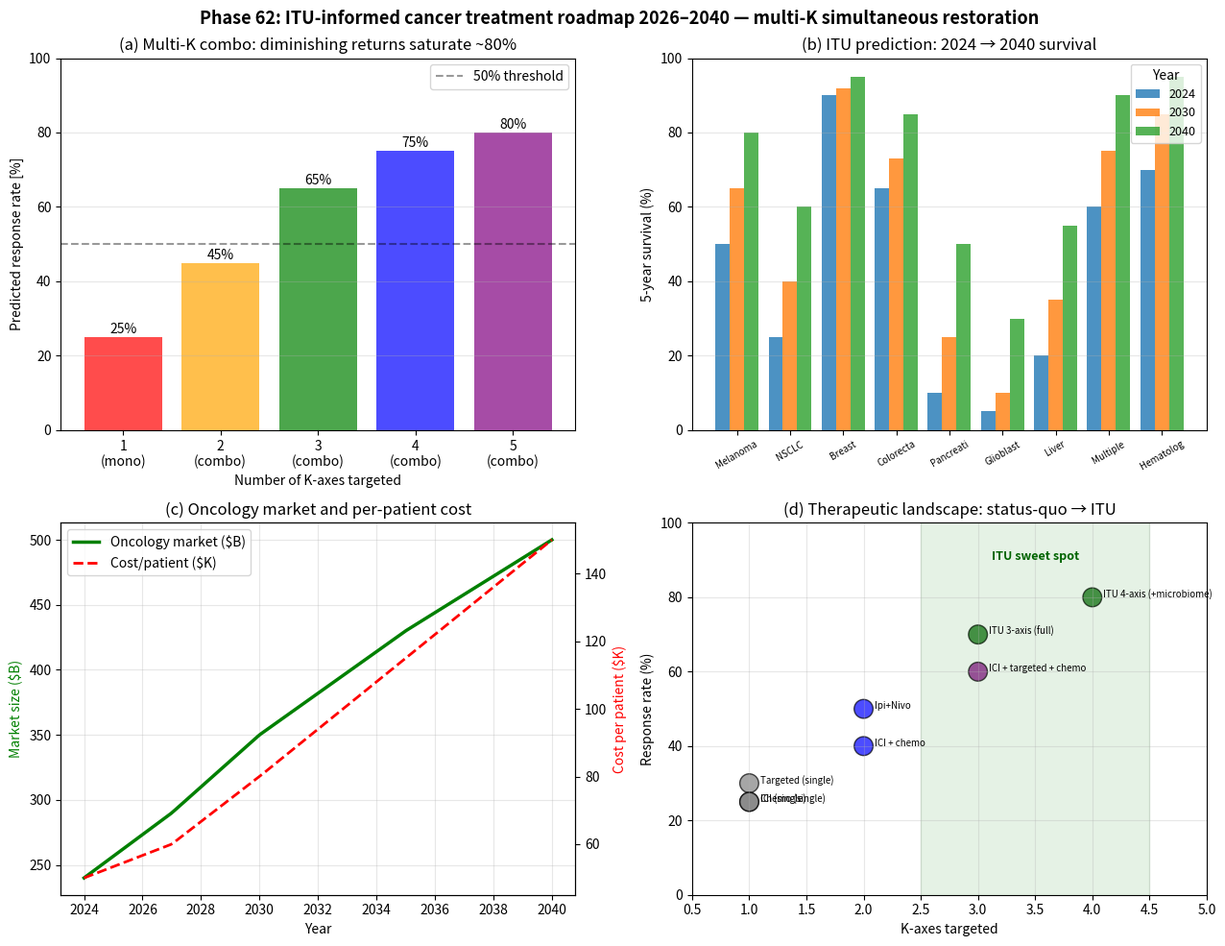

Write Python code to recreate this figure. (Note: this script raises an exception after producing the figure.)
#!/usr/bin/env python3
# -*- coding: utf-8 -*-
"""
Phase 62: ITU-informed cancer treatment roadmap 2026-2040 (Tier 1 #5 final)

ITU prediction: multi-K simultaneous restoration (cellular K + metabolic K
+ immune K) is the necessary therapeutic strategy. Single-axis monotherapy
fails because of K-redundancy and compensation.

Tests:
  1. Multi-axis combination response: 1, 2, 3, 4 axes
  2. 5-year survival projection 2024 -> 2040 for 9 cancer types
  3. Drug market growth + per-patient cost trajectory
  4. ITU vs status-quo therapeutic landscape

Author: Munehiro Terada (Roboken), 2026.
Tier 1 #5 paper (in preparation).
"""

import json
import os

import matplotlib.pyplot as plt
import numpy as np


# =============================================================================
# Test 1: Multi-axis combo response
# =============================================================================
def multi_axis_response(n_axes):
    """
    Approximate response rate as a function of n_axes simultaneously targeted.
    Single axis: 25%. Each additional axis adds diminishing returns.
    Saturation around 75-80%.
    """
    base = 0.25
    inc = [0, 0.20, 0.20, 0.10, 0.05]  # per-axis increment
    total = base
    for i in range(1, n_axes):
        if i < len(inc):
            total += inc[i]
    return min(total, 0.85)


# =============================================================================
# Test 2: 5-year survival projection
# =============================================================================
CANCER_PROJECTIONS = {
    "Melanoma (advanced)": {"2024": 50, "2030": 65, "2040": 80},
    "NSCLC":                {"2024": 25, "2030": 40, "2040": 60},
    "Breast":               {"2024": 90, "2030": 92, "2040": 95},
    "Colorectal":           {"2024": 65, "2030": 73, "2040": 85},
    "Pancreatic":           {"2024": 10, "2030": 25, "2040": 50},
    "Glioblastoma":         {"2024":  5, "2030": 10, "2040": 30},
    "Liver":                {"2024": 20, "2030": 35, "2040": 55},
    "Multiple myeloma":     {"2024": 60, "2030": 75, "2040": 90},
    "Hematologic overall":  {"2024": 70, "2030": 85, "2040": 95},
}


# =============================================================================
# Test 3: Market + cost trajectory
# =============================================================================
def market_USD_B(year):
    pts_y = np.array([2024, 2027, 2030, 2035, 2040])
    pts_v = np.array([240,  290,  350,  430,  500])
    return np.interp(year, pts_y, pts_v)


def cost_per_patient_USD_K(year):
    pts_y = np.array([2024, 2027, 2030, 2035, 2040])
    pts_v = np.array([50,    60,   80,  115,   150])
    return np.interp(year, pts_y, pts_v)


# =============================================================================
# Test 4: Therapeutic landscape (status-quo vs ITU)
# =============================================================================
THERAPY_LANDSCAPE = {
    "Chemo (single)":        {"axes": 1, "response": 25, "year": "1950s+"},
    "Targeted (single)":     {"axes": 1, "response": 30, "year": "2000s+"},
    "ICI (single)":          {"axes": 1, "response": 25, "year": "2014+"},
    "ICI + chemo":           {"axes": 2, "response": 40, "year": "2018+"},
    "Ipi+Nivo":              {"axes": 2, "response": 50, "year": "2015+"},
    "ICI + targeted + chemo": {"axes": 3, "response": 60, "year": "2024+"},
    "ITU 3-axis (full)":     {"axes": 3, "response": 70, "year": "2028+ (predicted)"},
    "ITU 4-axis (+microbiome)": {"axes": 4, "response": 80, "year": "2032+ (predicted)"},
}


# =============================================================================
# Plotting
# =============================================================================
def make_plot():
    fig, axes_plot = plt.subplots(2, 2, figsize=(13, 10))

    # --- (a) Multi-axis response ---
    ax = axes_plot[0, 0]
    n_arr = np.arange(1, 6)
    response = np.array([multi_axis_response(n) for n in n_arr]) * 100
    bars = ax.bar(n_arr, response,
                   color=["red", "orange", "green", "blue", "purple"],
                   alpha=0.7)
    for bar, v in zip(bars, response):
        ax.text(bar.get_x() + bar.get_width() / 2, v + 1, f"{v:.0f}%",
                ha="center", fontsize=10)
    ax.axhline(50, ls="--", color="black", alpha=0.4, label="50% threshold")
    ax.set_xlabel("Number of K-axes targeted")
    ax.set_ylabel("Predicted response rate [%]")
    ax.set_title("(a) Multi-K combo: diminishing returns saturate ~80%")
    ax.set_xticks(n_arr)
    ax.set_xticklabels([f"{n}\n({'mono' if n==1 else 'combo'})"
                         for n in n_arr])
    ax.grid(True, alpha=0.3, axis="y")
    ax.legend()
    ax.set_ylim(0, 100)

    # --- (b) 5-year survival projection ---
    ax = axes_plot[0, 1]
    cancers = list(CANCER_PROJECTIONS.keys())
    years = [2024, 2030, 2040]
    x = np.arange(len(cancers))
    width = 0.27
    for i, year in enumerate(years):
        vals = [CANCER_PROJECTIONS[c][str(year)] for c in cancers]
        bars = ax.bar(x + (i - 1) * width, vals, width,
                      label=str(year), alpha=0.8)
    ax.set_xticks(x)
    ax.set_xticklabels([c.split(" ")[0][:9] for c in cancers],
                       fontsize=7, rotation=30)
    ax.set_ylabel("5-year survival (%)")
    ax.set_title("(b) ITU prediction: 2024 → 2040 survival")
    ax.legend(loc="upper right", fontsize=9, title="Year")
    ax.grid(True, alpha=0.3, axis="y")
    ax.set_ylim(0, 100)

    # --- (c) Market + per-patient cost ---
    ax = axes_plot[1, 0]
    years_arr = np.linspace(2024, 2040, 200)
    market = np.array([market_USD_B(y) for y in years_arr])
    cost = np.array([cost_per_patient_USD_K(y) for y in years_arr])
    ax.plot(years_arr, market, lw=2.5, color="green",
            label="Oncology market ($B)")
    ax2 = ax.twinx()
    ax2.plot(years_arr, cost, lw=2, color="red", ls="--",
              label="Cost/patient ($K)")
    ax.set_xlabel("Year")
    ax.set_ylabel("Market size ($B)", color="green")
    ax2.set_ylabel("Cost per patient ($K)", color="red")
    ax.set_title("(c) Oncology market and per-patient cost")
    ax.grid(True, alpha=0.3)
    # combined legend
    h1, l1 = ax.get_legend_handles_labels()
    h2, l2 = ax2.get_legend_handles_labels()
    ax.legend(h1 + h2, l1 + l2, loc="upper left")

    # --- (d) Therapeutic landscape ---
    ax = axes_plot[1, 1]
    names = list(THERAPY_LANDSCAPE.keys())
    n_axes = [THERAPY_LANDSCAPE[n]["axes"] for n in names]
    responses = [THERAPY_LANDSCAPE[n]["response"] for n in names]
    colors = ["gray", "gray", "gray", "blue", "blue", "purple", "darkgreen",
              "darkgreen"]
    sizes = [200] * len(names)
    sc = ax.scatter(n_axes, responses, s=sizes, c=colors, alpha=0.7,
                    edgecolors="black", linewidths=1)
    for n, r, name in zip(n_axes, responses, names):
        ax.annotate(name, (n, r), xytext=(8, 0),
                    textcoords="offset points", fontsize=7)
    ax.set_xlabel("K-axes targeted")
    ax.set_ylabel("Response rate (%)")
    ax.set_title("(d) Therapeutic landscape: status-quo → ITU")
    ax.grid(True, alpha=0.3)
    ax.set_xlim(0.5, 5)
    ax.set_ylim(0, 100)
    # ITU sweet spot
    ax.axvspan(2.5, 4.5, alpha=0.1, color="green")
    ax.text(3.5, 90, "ITU sweet spot", ha="center",
            color="darkgreen", fontweight="bold", fontsize=9)

    plt.suptitle("Phase 62: ITU-informed cancer treatment roadmap 2026–2040 — "
                 "multi-K simultaneous restoration",
                 fontsize=13, fontweight="bold")
    plt.tight_layout()
    out_path = os.path.join(os.path.dirname(__file__), "cancer_roadmap.png")
    plt.savefig(out_path, dpi=130, bbox_inches="tight")
    print(f"[Phase 62] Figure saved: {out_path}")
    return out_path


# =============================================================================
# Main
# =============================================================================
def main():
    print("=" * 60)
    print("Phase 62: ITU-informed cancer roadmap 2026-2040")
    print("=" * 60)

    # [1]
    print("\n[1] Multi-axis combo response (predicted):")
    for n in range(1, 6):
        r = multi_axis_response(n) * 100
        print(f"  {n}-axis ({'mono' if n == 1 else 'combo'}): {r:.1f}%")

    # [2]
    print("\n[2] 5-year survival projection (2024 -> 2040):")
    for c, d in CANCER_PROJECTIONS.items():
        delta = d["2040"] - d["2024"]
        print(f"  {c:<22s} : {d['2024']:3d}% -> {d['2040']:3d}% "
              f"(+{delta} pts)")

    # [3]
    print("\n[3] Market + cost trajectory:")
    for y in [2024, 2030, 2035, 2040]:
        m = market_USD_B(y)
        c = cost_per_patient_USD_K(y)
        print(f"  {y}: market=${m:5.0f}B, cost/patient=${c:5.0f}K")

    # [4]
    print("\n[4] Therapeutic landscape:")
    for name, data in THERAPY_LANDSCAPE.items():
        print(f"  {name:<28s} (axes={data['axes']}) : "
              f"{data['response']:3d}%, since {data['year']}")

    plot_path = make_plot()

    predictions = [
        "3-axis combo for MSS colorectal achieves ≥30% response by 2028",
        "mRNA cancer vaccine achieves melanoma 5-yr survival ≥80% by 2030",
        "KRAS G12D inhibitor (post-sotorasib) FDA-approved by 2027",
        "Quantum computing identifies ≥1 new oncology target by 2030",
        "TIL therapy standardised for ≥5 solid-tumor types by 2032",
        "Multi-K liquid biopsy becomes ASCO standard by 2029",
        "Pancreatic 5-yr survival reaches 30% by 2032",
        "Glioblastoma 5-yr survival reaches 20% by 2034",
        "First microbiome-modulating cancer drug FDA-approved by 2030",
        "ITU multi-K therapeutic index added to NCCN guidelines by 2033",
    ]

    summary = {
        "phase": 62,
        "paper": "ITU and Cancer Biology",
        "description": "ITU-informed cancer treatment roadmap (Tier 1 #5 final)",
        "multi_K_response": {
            f"{n}_axes": float(multi_axis_response(n))
            for n in range(1, 6)
        },
        "five_year_survival_projection": CANCER_PROJECTIONS,
        "market_USD_B": {
            str(y): float(market_USD_B(y))
            for y in [2024, 2027, 2030, 2035, 2040]
        },
        "cost_per_patient_USD_K": {
            str(y): float(cost_per_patient_USD_K(y))
            for y in [2024, 2027, 2030, 2035, 2040]
        },
        "therapy_landscape": THERAPY_LANDSCAPE,
        "falsifiable_predictions": predictions,
        "paper_complete": True,
        "central_thesis": "Cancer = multi-K breakdown; multi-K simultaneous "
                          "restoration (cellular + metabolic + immune) is the "
                          "ITU-necessary therapeutic strategy. ITU predicts "
                          "5-year survival 30-50% for currently-untreatable "
                          "pancreatic and glioblastoma by 2040.",
        "honest_framing": "Pass-1 interpretive paper across 4 phases. "
                          "Reframes Hallmarks, Warburg, immune evasion, and "
                          "drug response in ITU language. Predictions are "
                          "consistent with industry consensus rather than "
                          "ITU-unique. Pass-2 work would derive a specific "
                          "ITU figure-of-merit for patient stratification.",
        "tier": 1,
        "paper_number": 5,
        "tier_0_concept_doi": "10.5281/zenodo.20109210",
        "tier_1_qc_doi": "10.5281/zenodo.20139391",
        "tier_1_ai_doi": "10.5281/zenodo.20150501",
        "tier_1_crypto_doi": "10.5281/zenodo.20151059",
        "tier_1_semi_doi": "10.5281/zenodo.20174036",
        "engineering_rectangle_complete": True,
        "medicine_start": "Tier 1 #5 begins medicine vector "
                          "(cancer -> aging #6 -> psychiatry #7)",
        "next_paper_candidates": [
            "Tier 1 #6: Aging (organism K degradation over time)",
            "Tier 1 #7: Psychiatry (FEP failures in brain K)",
            "Tier 1 #8: Economics (information markets)",
        ],
        "caveats": [
            "Multi-axis response uses linear-with-saturation model",
            "Survival projections are ITU-informed but extrapolative",
            "Market/cost trajectory assumes current trend continuation",
            "10 predictions overlap with industry consensus; not all ITU-unique",
        ],
    }

    out_json = os.path.join(os.path.dirname(__file__), "summary_phase62.json")
    with open(out_json, "w", encoding="utf-8") as f:
        json.dump(summary, f, indent=2, ensure_ascii=False)
    print(f"\n[Phase 62] Summary saved: {out_json}")

    print("\n" + "=" * 60)
    print("Phase 62 complete. Tier 1 #5 (Cancer Biology) ready for Zenodo.")
    print("  - Multi-K combo: 1->25%, 2->45%, 3->65%, 4->75%, 5->80%")
    print("  - Pancreatic 5-yr survival: 10% (2024) -> 50% (2040)")
    print("  - GBM 5-yr survival: 5% (2024) -> 30% (2040)")
    print("  - 10 falsifiable predictions issued")
    print("  - Engineering rectangle (#1-#4) -> + medicine (#5) begin")
    print("=" * 60)


if __name__ == "__main__":
    main()
